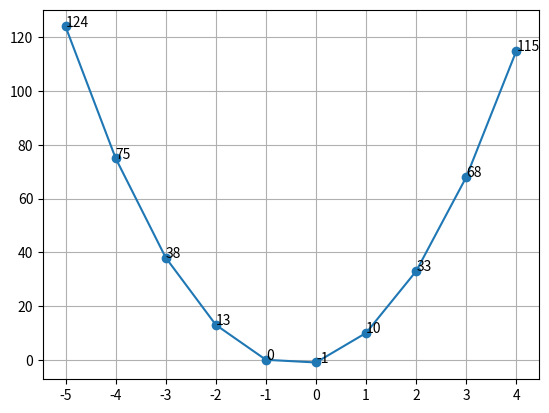

Python code for this plot:
'''
Created on 2016. 12. 17.

@author: shmoc
'''

import matplotlib.pyplot as plt
import matplotlib.ticker as ticker
# from numpy import insert
import numpy as np
import math


from sympy import *

x, y, z, t = symbols('x y z t')
#k, m, n = symbols('k m n', integer=True)
#f, g, h = symbols('f g h', cls=Function)

#print(solve([x*y - 1, x - 2], x, y))


eq = 6*(x**2)+5*x-1
s=solve(eq, x)
limL=limit(eq, x, 0, '-')
limR=limit(eq, x, 0, '+')

print(s)
print(limL)
print(limR)


# x, y, z = symbols('x y z')
# from sympy import sin, limit


#using built-in math function

def f(x):
    exp=6*(x**2)+5*x-1
    return exp


x=np.arange(-5,5,1)

fig, ax = plt.subplots()

ax.plot(x, f(x), '-o')



# annote the point with number
for i,j in zip(x,f(x)):
      plt.annotate(str(j),xy=(i,j))

#tick the x axis
plt.xticks(np.arange(min(x), max(x)+1, 1.0))
plt.grid(True)
plt.show()
